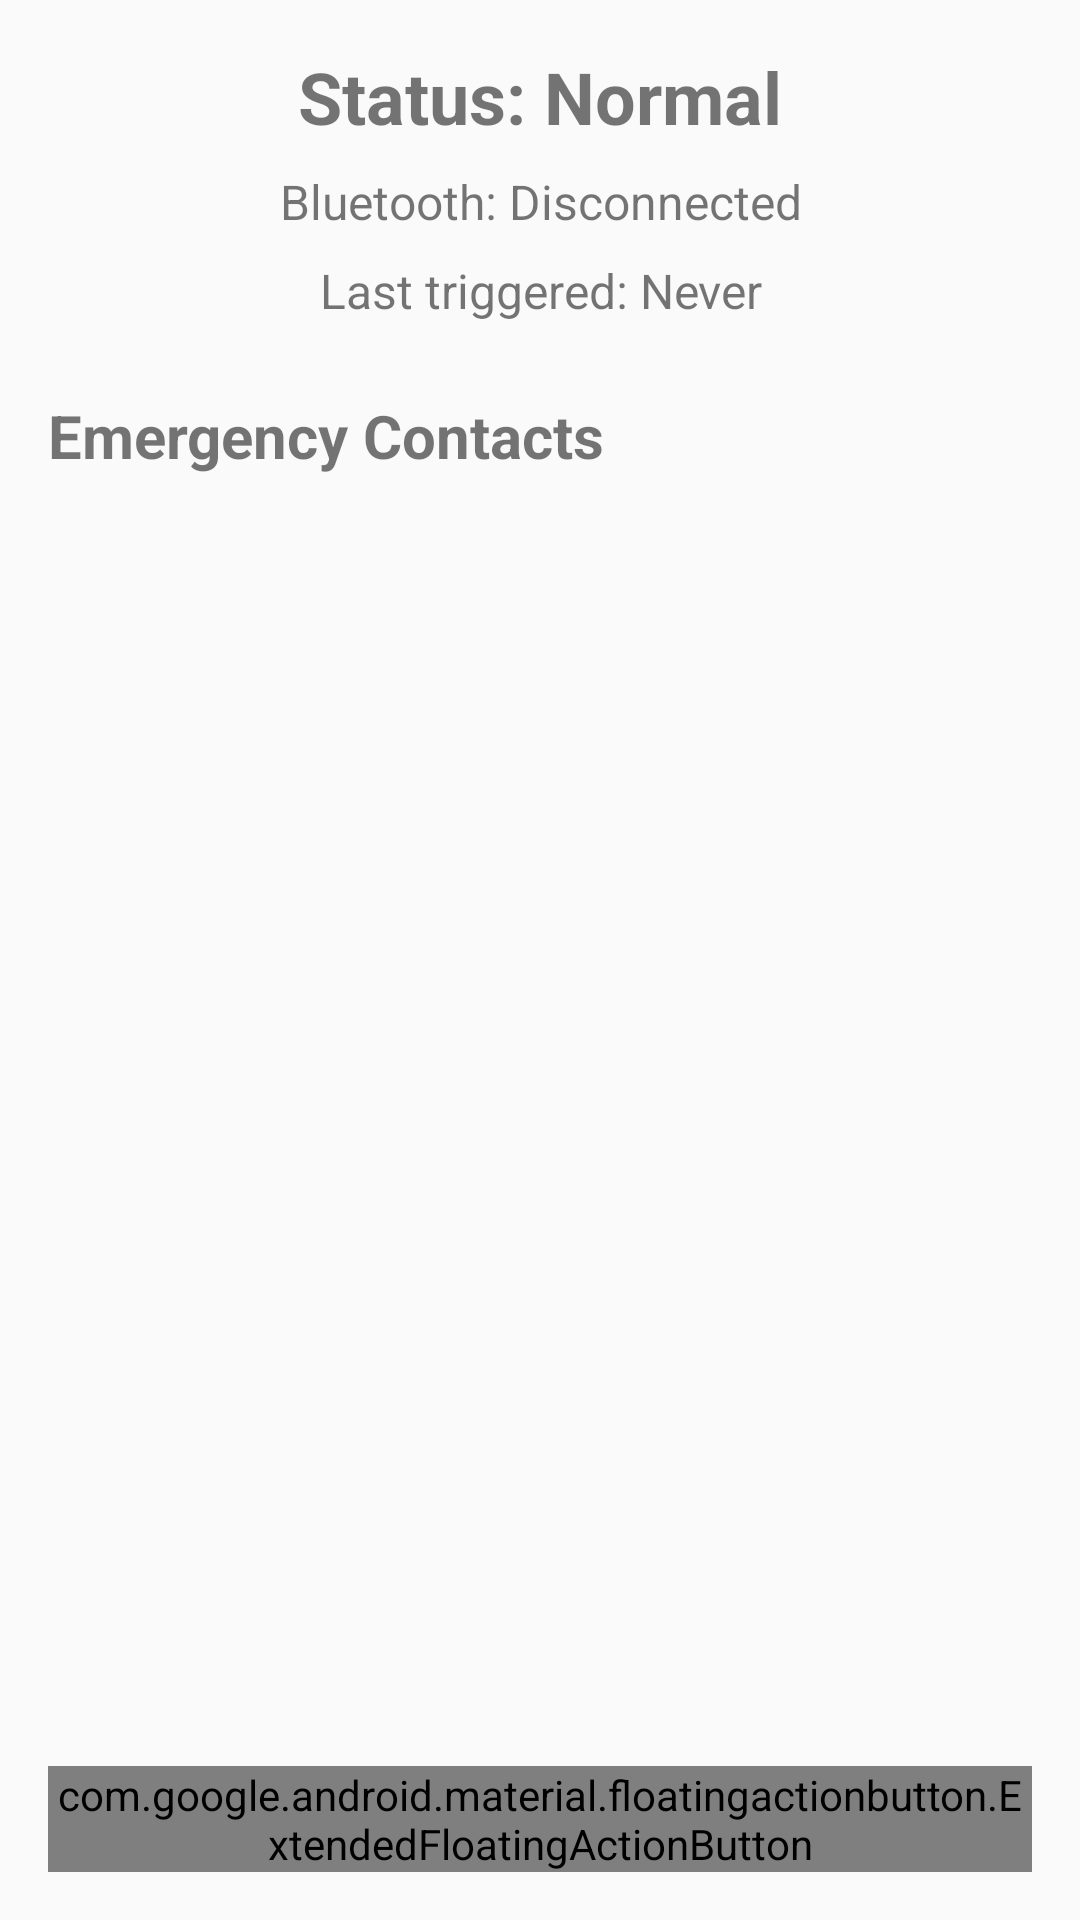

Here is an Android app screen rendered from its layout file. Give the layout XML and the strings, colors and styles it references.
<!-- AndroidManifest.xml: application theme Theme.AppCompat.Light.DarkActionBar -->
<!-- res/layout/fragment_emergency.xml -->
<?xml version="1.0" encoding="utf-8"?>
<androidx.coordinatorlayout.widget.CoordinatorLayout xmlns:android="http://schemas.android.com/apk/res/android"
    xmlns:app="http://schemas.android.com/apk/res-auto"
    android:layout_width="match_parent"
    android:layout_height="match_parent">

    <androidx.core.widget.NestedScrollView
        android:layout_width="match_parent"
        android:layout_height="match_parent">

        <LinearLayout
            android:layout_width="match_parent"
            android:layout_height="wrap_content"
            android:orientation="vertical"
            android:padding="16dp">

            <TextView
                android:id="@+id/emergency_status"
                android:layout_width="match_parent"
                android:layout_height="wrap_content"
                android:text="@string/status_normal"
                android:textSize="24sp"
                android:textStyle="bold"
                android:gravity="center"/>

            <TextView
                android:id="@+id/bluetooth_status"
                android:layout_width="match_parent"
                android:layout_height="wrap_content"
                android:text="@string/bluetooth_disconnected"
                android:textSize="16sp"
                android:gravity="center"
                android:layout_marginTop="8dp"/>

            <TextView
                android:id="@+id/last_triggered"
                android:layout_width="match_parent"
                android:layout_height="wrap_content"
                android:text="@string/last_triggered"
                android:textSize="16sp"
                android:gravity="center"
                android:layout_marginTop="8dp"/>

            <TextView
                android:layout_width="match_parent"
                android:layout_height="wrap_content"
                android:text="@string/emergency_contacts"
                android:textSize="20sp"
                android:textStyle="bold"
                android:layout_marginTop="24dp"/>

            <androidx.recyclerview.widget.RecyclerView
                android:id="@+id/contacts_recycler_view"
                android:layout_width="match_parent"
                android:layout_height="wrap_content"
                android:layout_marginTop="8dp"/>

        </LinearLayout>

    </androidx.core.widget.NestedScrollView>

    <com.google.android.material.floatingactionbutton.ExtendedFloatingActionButton
        android:id="@+id/fab_trigger_emergency"
        android:layout_width="wrap_content"
        android:layout_height="wrap_content"
        android:layout_gravity="bottom|center"
        android:layout_margin="16dp"
        android:text="@string/trigger_emergency"
        app:icon="@drawable/ic_emergency"/>

</androidx.coordinatorlayout.widget.CoordinatorLayout>
<!-- resources referenced by this layout -->
<resources>
  <!-- drawable ic_emergency (drawable) -->
  <?xml version="1.0" encoding="utf-8"?>
  <vector xmlns:android="http://schemas.android.com/apk/res/android"
      android:width="24dp"
      android:height="24dp"
      android:viewportWidth="24"
      android:viewportHeight="24">
      <path
          android:fillColor="#FFFFFF"
          android:pathData="M12,2C6.48,2 2,6.48 2,12s4.48,10 10,10 10,-4.48 10,-10S17.52,2 12,2zM13,17h-2v-6h2v6zM13,9h-2L11,7h2v2z"/>
  </vector>
  <string name="bluetooth_disconnected">Bluetooth: Disconnected</string>
  <string name="emergency_contacts">Emergency Contacts</string>
  <string name="last_triggered">Last triggered: Never</string>
  <string name="status_normal">Status: Normal</string>
  <string name="trigger_emergency">Trigger Emergency</string>
</resources>
